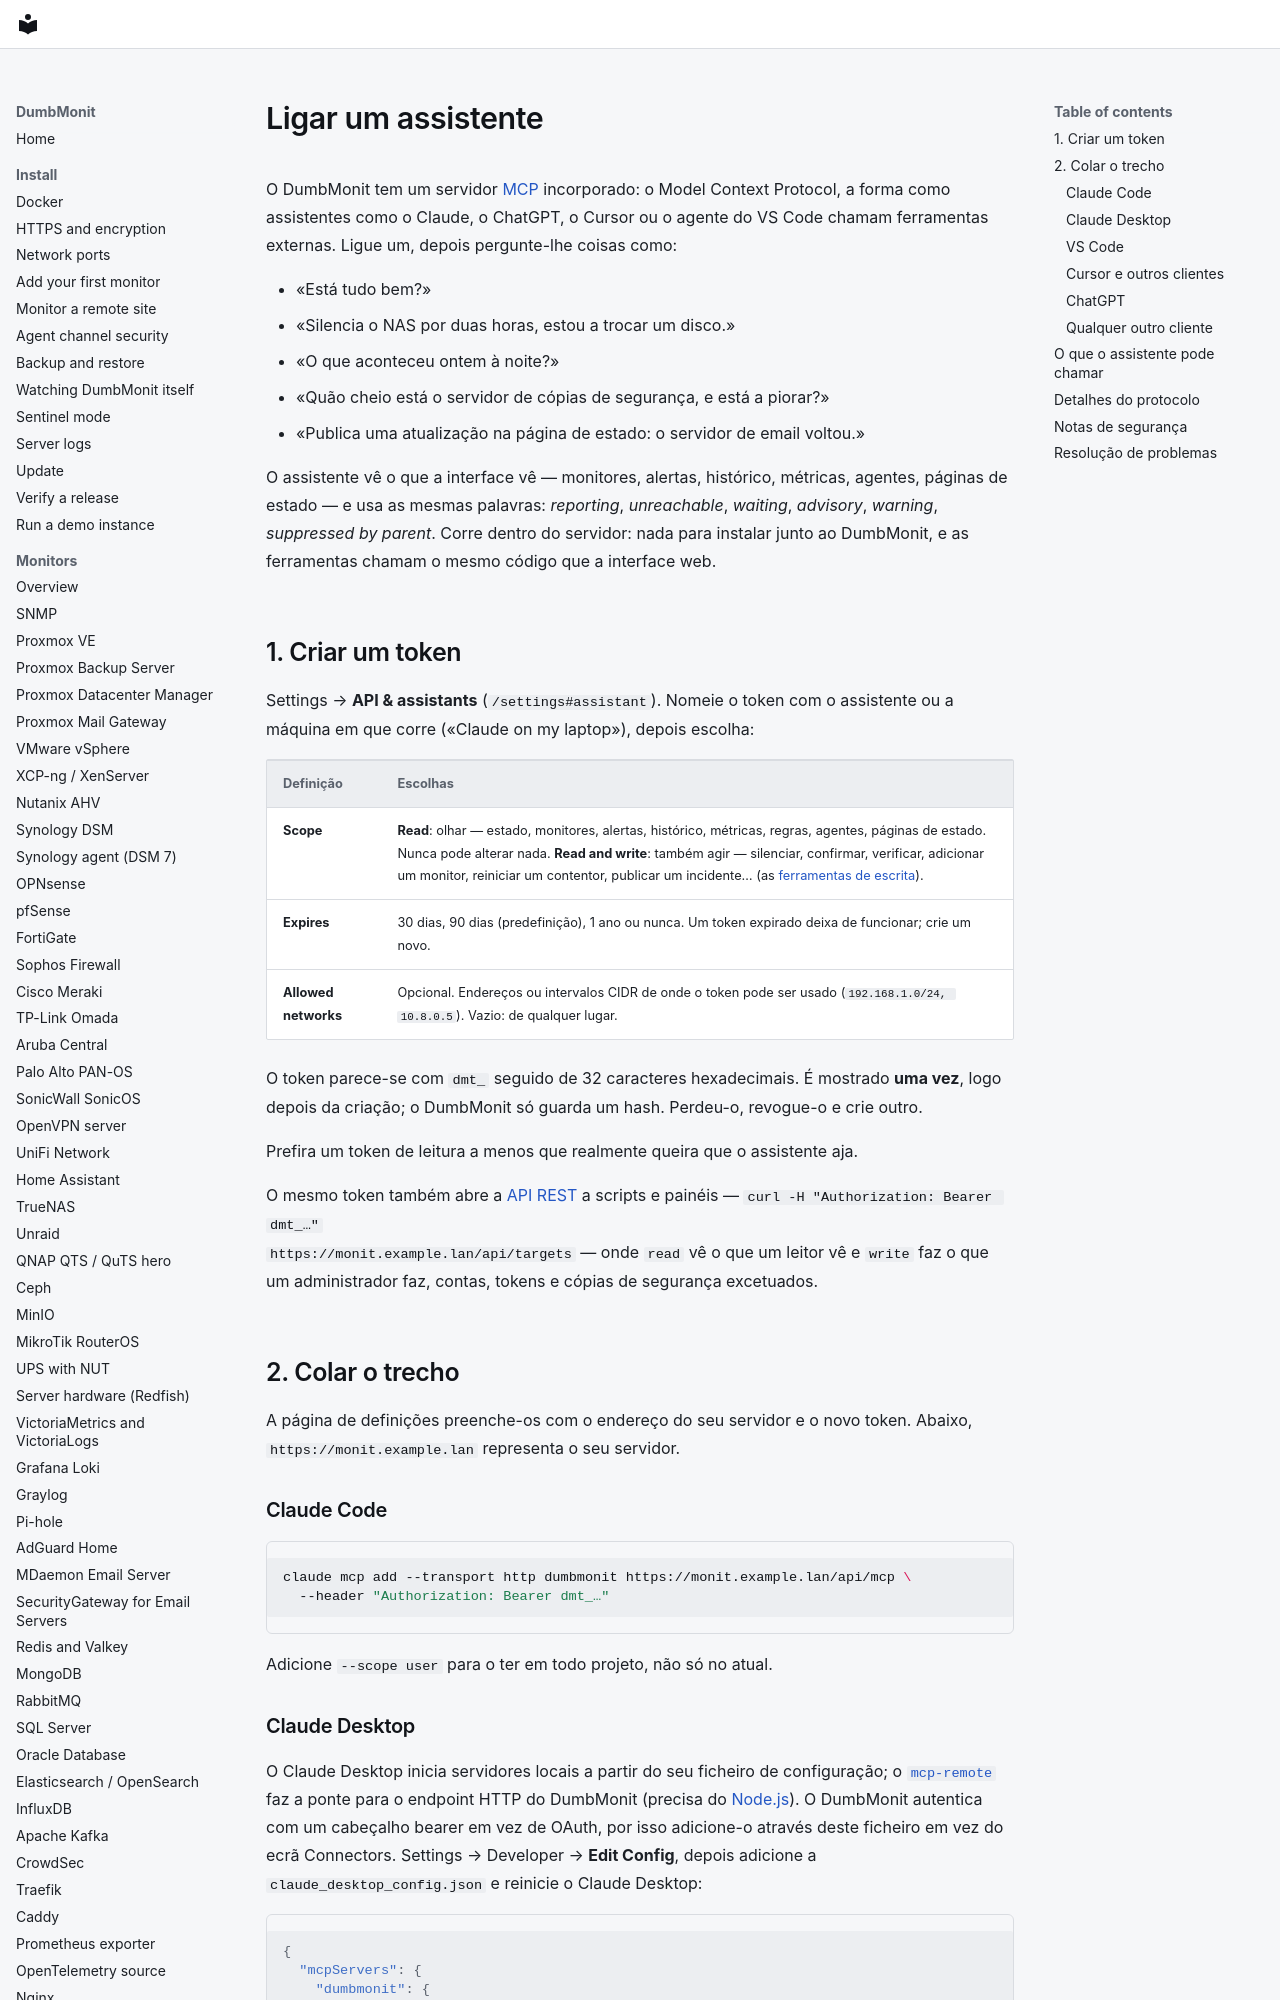

repository: laupernoe/dumbmonit · page: using/assistant.pt/index.html · generator: mkdocs

# Ligar um assistente {#connect-an-assistant}

O DumbMonit tem um servidor [MCP](https://modelcontextprotocol.io)
incorporado: o Model Context Protocol, a forma como assistentes como
o Claude, o ChatGPT, o Cursor ou o agente do VS Code chamam
ferramentas externas. Ligue um, depois pergunte-lhe coisas como:

- «Está tudo bem?»
- «Silencia o NAS por duas horas, estou a trocar um disco.»
- «O que aconteceu ontem à noite?»
- «Quão cheio está o servidor de cópias de segurança, e está a
  piorar?»
- «Publica uma atualização na página de estado: o servidor de email
  voltou.»

O assistente vê o que a interface vê — monitores, alertas,
histórico, métricas, agentes, páginas de estado — e usa as mesmas
palavras: *reporting*, *unreachable*, *waiting*, *advisory*,
*warning*, *suppressed by parent*. Corre dentro do servidor: nada
para instalar junto ao DumbMonit, e as ferramentas chamam o mesmo
código que a interface web.

## 1. Criar um token {#1-create-a-token}

Settings → **API & assistants** (`/settings#assistant`). Nomeie o
token com o assistente ou a máquina em que corre («Claude on my
laptop»), depois escolha:

| Definição | Escolhas |
| --- | --- |
| **Scope** | **Read**: olhar — estado, monitores, alertas, histórico, métricas, regras, agentes, páginas de estado. Nunca pode alterar nada. **Read and write**: também agir — silenciar, confirmar, verificar, adicionar um monitor, reiniciar um contentor, publicar um incidente… (as [ferramentas de escrita](#what-the-assistant-can-call)). |
| **Expires** | 30 dias, 90 dias (predefinição), 1 ano ou nunca. Um token expirado deixa de funcionar; crie um novo. |
| **Allowed networks** | Opcional. Endereços ou intervalos CIDR de onde o token pode ser usado (`192.168.1.0/24, 10.8.0.5`). Vazio: de qualquer lugar. |

O token parece-se com `dmt_` seguido de 32 caracteres hexadecimais. É
mostrado **uma vez**, logo depois da criação; o DumbMonit só guarda
um hash. Perdeu-o, revogue-o e crie outro.

Prefira um token de leitura a menos que realmente queira que o
assistente aja.

O mesmo token também abre a [API REST](../reference/api.md#authentication)
a scripts e painéis — `curl -H "Authorization: Bearer dmt_…"
https://monit.example.lan/api/targets` — onde `read` vê o que um
leitor vê e `write` faz o que um administrador faz, contas, tokens e
cópias de segurança excetuados.

## 2. Colar o trecho {#2-paste-the-snippet}

A página de definições preenche-os com o endereço do seu servidor e o
novo token. Abaixo, `https://monit.example.lan` representa o seu
servidor.

### Claude Code {#claude-code}

```sh
claude mcp add --transport http dumbmonit https://monit.example.lan/api/mcp \
  --header "Authorization: Bearer dmt_…"
```

Adicione `--scope user` para o ter em todo projeto, não só no atual.
